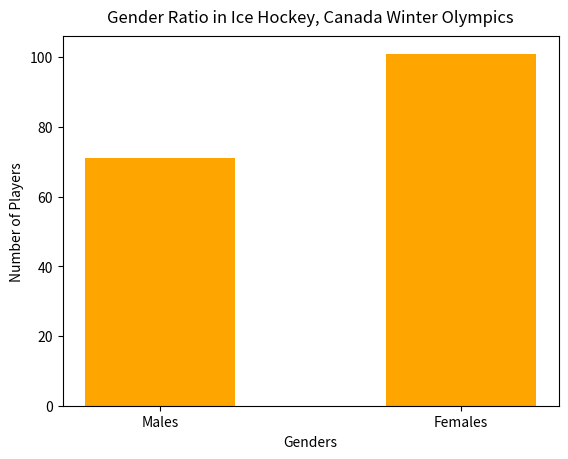

The matplotlib source for this figure:
import matplotlib.pyplot as plt

#generate a pie chart with our olympic data

x = ["Males", "Females"]
y = [71, 101]

plt.bar(x, y, width = 0.5, color = "orange")
plt.title("Gender Ratio in Ice Hockey, Canada Winter Olympics", pad="10")


plt.ylabel("Number of Players")


plt.xlabel("Genders")

plt.show()
